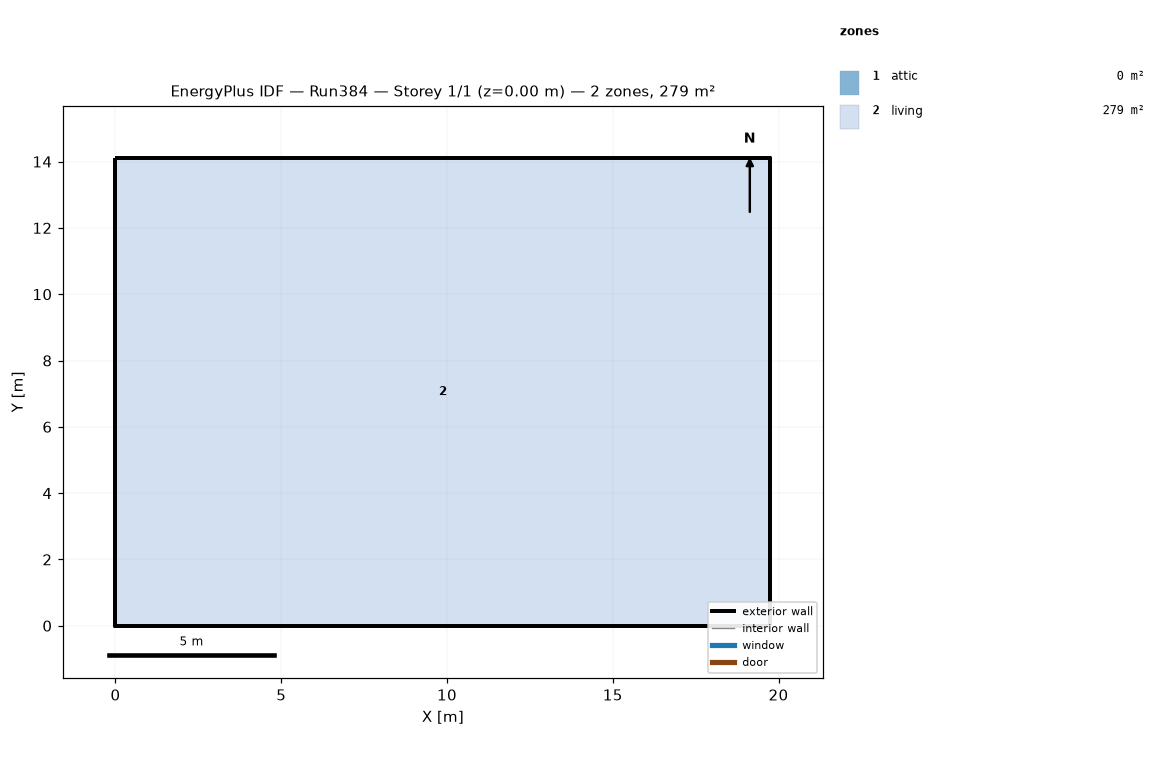
=== STOREY PLAN SPEC (per zone: floor XY polygon, exterior-wall plan segments, windows/doors) ===
zone 1: attic  (0.0 m²)
  exterior wall: (19.75, 0.00) – (19.75, 14.11) – (19.75, 7.05)  [21.2 m]
  exterior wall: (0.00, 14.11) – (0.00, 0.00) – (0.00, 7.05)  [21.2 m]
zone 2: living  (278.7 m²)
  floor: (0.00, 0.00) (0.00, 14.11) (19.75, 14.11) (19.75, 0.00)
  exterior wall: (0.00, 0.00) – (19.75, 0.00)  [19.8 m]
  exterior wall: (19.75, 0.00) – (19.75, 14.11)  [14.1 m]
  exterior wall: (19.75, 14.11) – (0.00, 14.11)  [19.8 m]
  exterior wall: (0.00, 14.11) – (0.00, 0.00)  [14.1 m]

=== DERIVED (storey summary) ===
Building: Run384
Storey: 1 of 1  (floor level z = 0.00 m)
Storey gross floor area: 278.7 m²
Zones on this storey: 2
  - attic: floor 0.0 m²; exterior wall 42.3 m (19.4 m²); WWR 0.0%
  - living: floor 278.7 m²; exterior wall 67.7 m (330.3 m²); WWR 0.0%
Zone adjacency: (none detected)